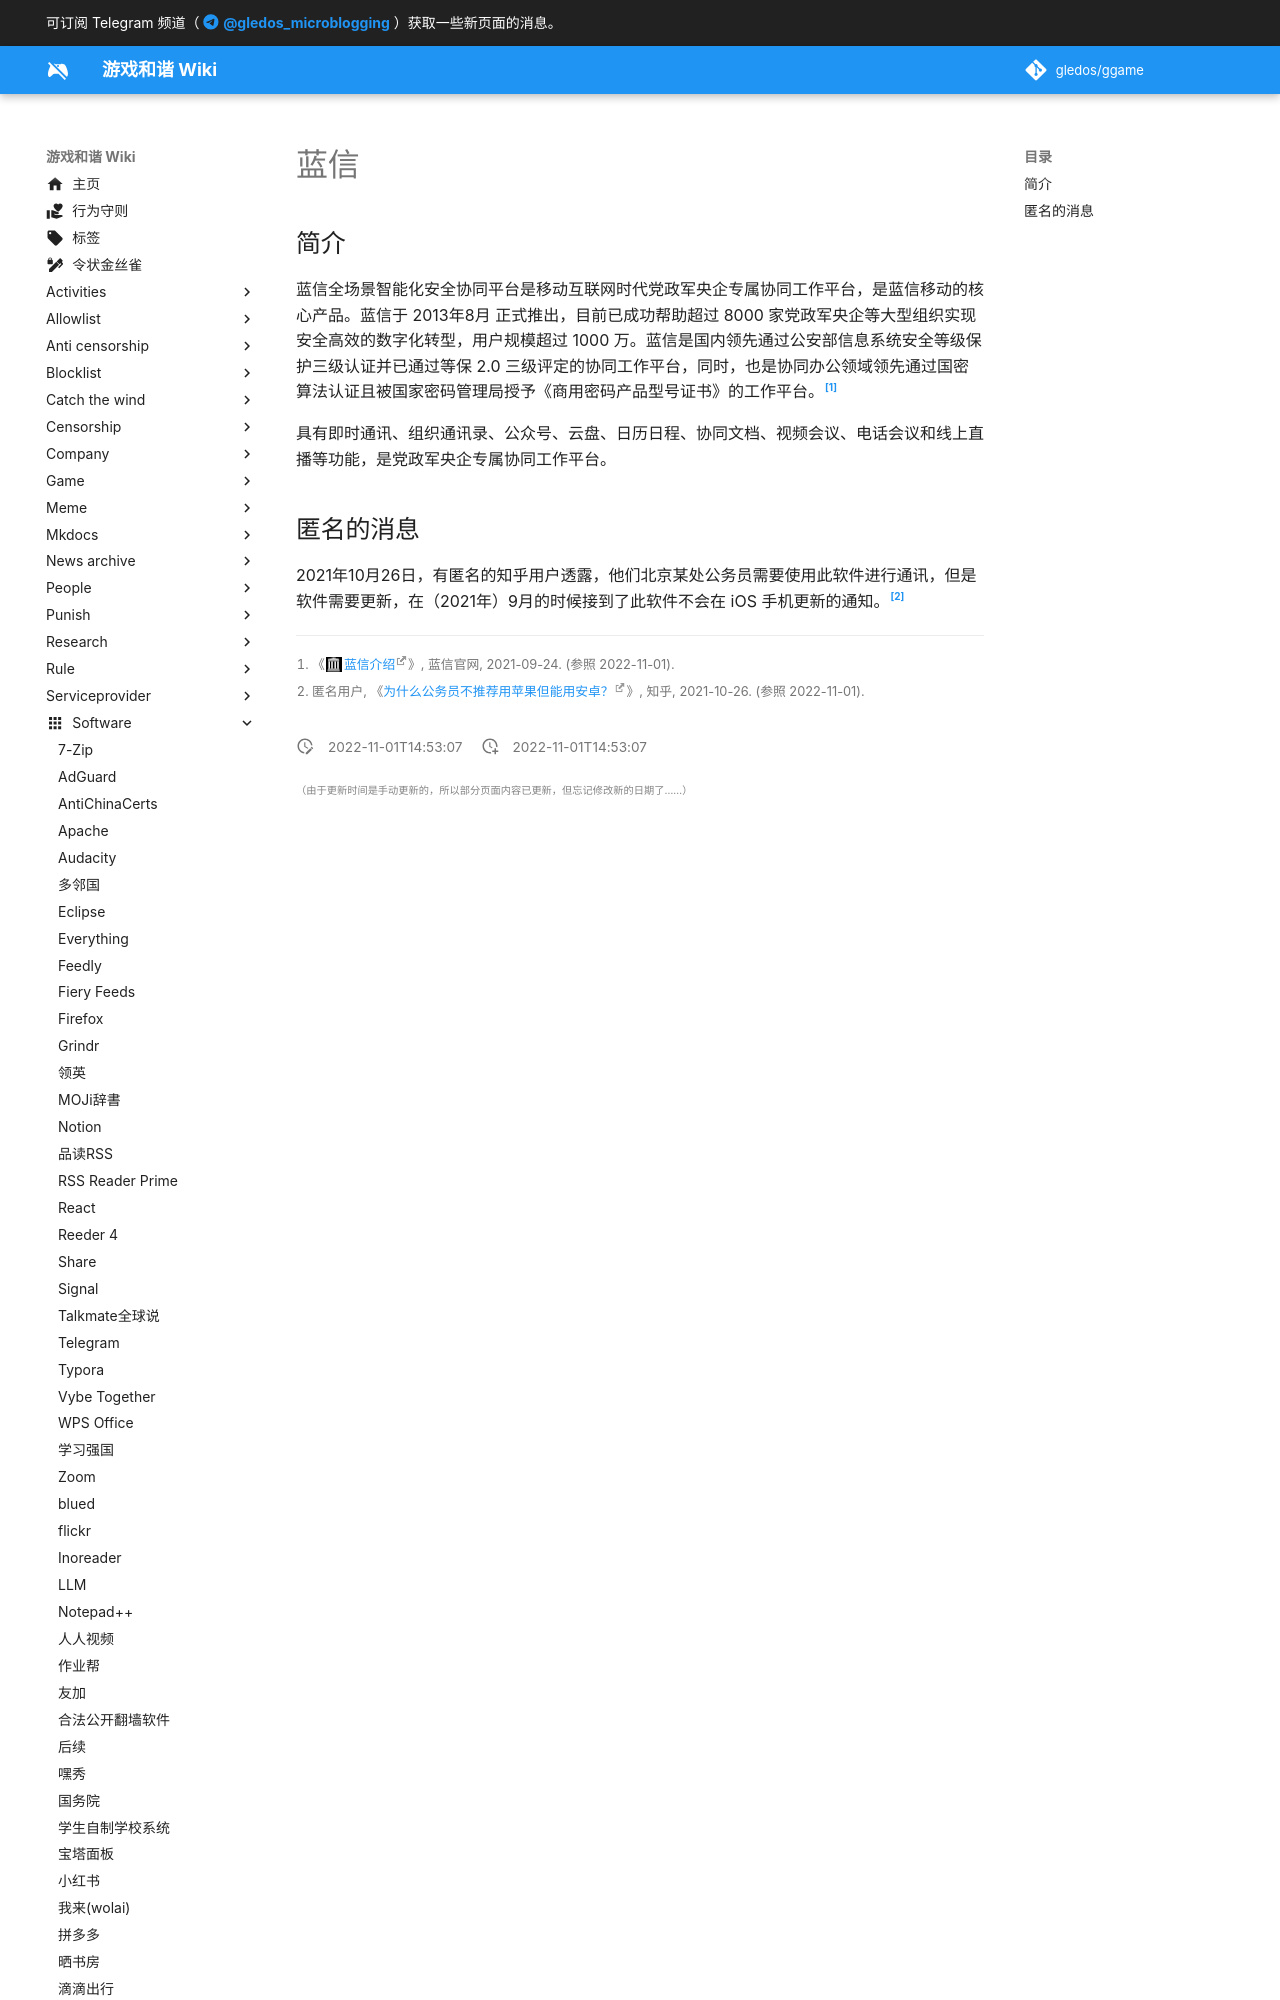

repository: gledos/ggame · page: software/蓝信.html · generator: mkdocs

---
title: 蓝信
description:
published: true
date: "2022-11-01T14:53:07"
特殊标签标记: #无标签
editor: markdown
dateCreated: "2022-11-01T14:53:07"
---

## 简介

蓝信全场景智能化安全协同平台是移动互联网时代党政军央企专属协同工作平台，是蓝信移动的核心产品。蓝信于 2013年8月 正式推出，目前已成功帮助超过 8000 家党政军央企等大型组织实现安全高效的数字化转型，用户规模超过 1000 万。蓝信是国内领先通过公安部信息系统安全等级保护三级认证并已通过等保 2.0 三级评定的协同工作平台，同时，也是协同办公领域领先通过国密算法认证且被国家密码管理局授予《商用密码产品型号证书》的工作平台。[^lxjs]

[^lxjs]: 《[蓝信介绍](https://web.archive.org/web/20210924212116/https://www.lanxin.cn/aboutus/lxjs/)》, 蓝信官网, 2021-09-24. (参照 2022-11-01).

具有即时通讯、组织通讯录、公众号、云盘、日历日程、协同文档、视频会议、电话会议和线上直播等功能，是党政军央企专属协同工作平台。
